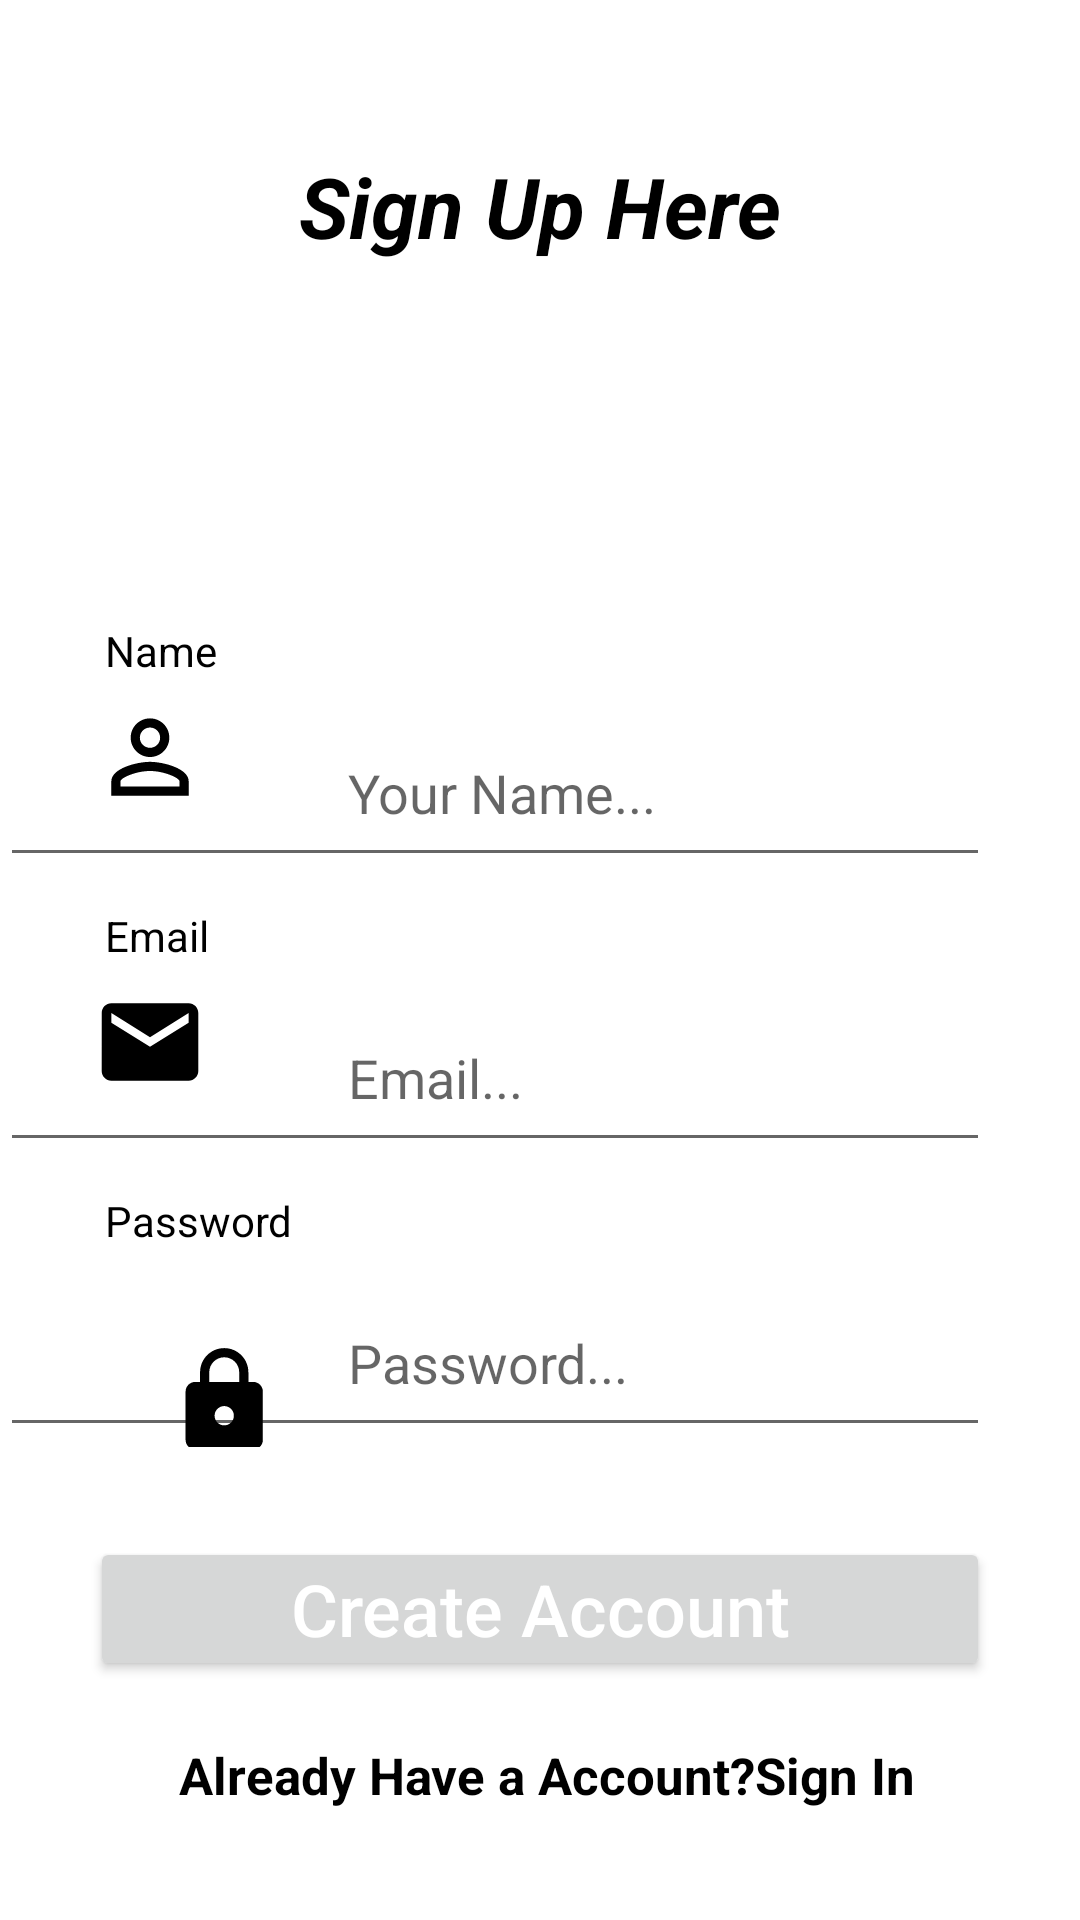

Produce the Android XML layout that renders to this screen, including the resource entries it uses.
<!-- AndroidManifest.xml: application theme Theme.Millitary_civilian -->
<!-- res/layout/activity_registration.xml -->
<?xml version="1.0" encoding="utf-8"?>
<RelativeLayout
    xmlns:android="http://schemas.android.com/apk/res/android"
    xmlns:tools="http://schemas.android.com/tools"
    android:layout_width="match_parent"
    android:layout_height="match_parent"
    tools:context=".RegistrationActivity">

    <TextView
        android:id="@+id/teacher"
        android:layout_width="match_parent"
        android:layout_height="wrap_content"
        android:layout_alignParentStart="true"
        android:layout_alignParentTop="true"
        android:layout_marginTop="50dp"
        android:gravity="center"
        android:text="Sign Up Here"
        android:textColor="@color/black"
        android:textSize="28sp"
        android:textStyle="bold|italic" />

    <TextView
        android:id="@+id/names"
        android:layout_width="match_parent"
        android:layout_height="wrap_content"
        android:layout_below="@id/teacher"
        android:layout_marginStart="35dp"
        android:layout_marginTop="120dp"
        android:text="Name"
        android:textColor="@color/black" />

    <EditText
        android:id="@+id/register_name"
        android:layout_width="match_parent"
        android:layout_height="56dp"
        android:layout_below="@+id/names"
        android:layout_alignParentStart="true"
        android:layout_marginTop="10dp"
        android:layout_marginRight="30dp"
        android:drawableStart="@drawable/name_foreground"
        android:hint="Your Name..."
        android:inputType="text"
        android:padding="8dp" />

    <TextView
        android:id="@+id/email"
        android:layout_width="match_parent"
        android:layout_height="wrap_content"
        android:layout_below="@id/register_name"
        android:layout_marginStart="35dp"
        android:layout_marginTop="10dp"
        android:text="Email"
        android:textColor="@color/black" />

    <EditText
        android:id="@+id/register_email"
        android:layout_width="match_parent"
        android:layout_height="56dp"
        android:layout_below="@+id/email"
        android:layout_alignParentStart="true"

        android:layout_marginTop="10dp"
        android:layout_marginRight="30dp"
        android:drawableStart="@drawable/email_foreground"
        android:hint="Email..."
        android:inputType="textEmailAddress"
        android:padding="8dp" />

    <TextView
        android:id="@+id/pass"
        android:layout_width="match_parent"
        android:layout_height="wrap_content"
        android:layout_below="@id/register_email"
        android:layout_marginStart="35dp"
        android:layout_marginTop="10dp"
        android:text="Password"
        android:textColor="@color/black" />

    <EditText
        android:id="@+id/register_password"
        android:layout_width="match_parent"
        android:layout_height="56dp"
        android:layout_below="@+id/pass"
        android:layout_alignParentStart="true"
        android:layout_marginTop="10dp"
        android:layout_marginRight="30dp"
        android:drawableStart="@drawable/lock_foreground"
        android:hint="Password..."
        android:inputType="textPassword"
        android:padding="8dp" />

    <Button
        android:id="@+id/register_button"
        android:layout_width="match_parent"
        android:layout_height="wrap_content"
        android:layout_below="@+id/register_password"
        android:layout_marginLeft="30dp"
        android:layout_marginTop="30dp"
        android:layout_marginRight="30dp"
        android:padding="4dp"
        android:text="Create Account"
        android:textAllCaps="false"
        android:textColor="@android:color/background_light"
        android:textSize="24sp" />

    <TextView
        android:id="@+id/homepage"
        android:layout_width="match_parent"
        android:layout_height="wrap_content"
        android:layout_below="@+id/register_button"
        android:layout_centerHorizontal="true"
        android:layout_marginStart="15dp"
        android:layout_marginTop="20dp"
        android:layout_marginEnd="23dp"
        android:text=" Already Have a Account?Sign In"
        android:textAlignment="center"
        android:textColor="@color/black"
        android:textSize="17sp"
        android:textStyle="bold" />

</RelativeLayout>
<!-- resources referenced by this layout -->
<resources>
  <color name="black">#FF000000</color>
  <!-- drawable email_foreground (drawable) -->
  <vector xmlns:android="http://schemas.android.com/apk/res/android"
      android:width="108dp"
      android:height="108dp"
      android:viewportWidth="108"
      android:viewportHeight="108"
      android:tint="#000000">
    <group android:scaleX="1.61"
        android:scaleY="1.61"
        android:translateX="22.68"
        android:translateY="22.68">
      <path
          android:fillColor="@android:color/white"
          android:pathData="M20,4L4,4c-1.1,0 -1.99,0.9 -1.99,2L2,18c0,1.1 0.9,2 2,2h16c1.1,0 2,-0.9 2,-2L22,6c0,-1.1 -0.9,-2 -2,-2zM20,8l-8,5 -8,-5L4,6l8,5 8,-5v2z"/>
    </group>
  </vector>
  <!-- drawable lock_foreground (drawable) -->
  <vector xmlns:android="http://schemas.android.com/apk/res/android"
      android:width="108dp"
      android:height="108dp"
      android:viewportWidth="108"
      android:viewportHeight="108"
      android:tint="#000000">
    <group android:scaleX="1.61"
        android:scaleY="1.61"
        android:translateX="47.4228"
        android:translateY="47.4228">
      <path
          android:fillColor="@android:color/white"
          android:pathData="M18,8h-1L17,6c0,-2.76 -2.24,-5 -5,-5S7,3.24 7,6v2L6,8c-1.1,0 -2,0.9 -2,2v10c0,1.1 0.9,2 2,2h12c1.1,0 2,-0.9 2,-2L20,10c0,-1.1 -0.9,-2 -2,-2zM12,17c-1.1,0 -2,-0.9 -2,-2s0.9,-2 2,-2 2,0.9 2,2 -0.9,2 -2,2zM15.1,8L8.9,8L8.9,6c0,-1.71 1.39,-3.1 3.1,-3.1 1.71,0 3.1,1.39 3.1,3.1v2z"/>
    </group>
  </vector>
  <!-- drawable name_foreground (drawable) -->
  <vector xmlns:android="http://schemas.android.com/apk/res/android"
      android:width="108dp"
      android:height="108dp"
      android:viewportWidth="108"
      android:viewportHeight="108"
      android:tint="#000000">
    <group android:scaleX="1.61"
        android:scaleY="1.61"
        android:translateX="22.68"
        android:translateY="22.68">
      <path
          android:fillColor="@android:color/white"
          android:pathData="M12,5.9c1.16,0 2.1,0.94 2.1,2.1s-0.94,2.1 -2.1,2.1S9.9,9.16 9.9,8s0.94,-2.1 2.1,-2.1m0,9c2.97,0 6.1,1.46 6.1,2.1v1.1L5.9,18.1L5.9,17c0,-0.64 3.13,-2.1 6.1,-2.1M12,4C9.79,4 8,5.79 8,8s1.79,4 4,4 4,-1.79 4,-4 -1.79,-4 -4,-4zM12,13c-2.67,0 -8,1.34 -8,4v3h16v-3c0,-2.66 -5.33,-4 -8,-4z"/>
    </group>
  </vector>
  <style name="Theme.Millitary_civilian" parent="Theme.MaterialComponents.DayNight.DarkActionBar">
          
          <item name="colorPrimary">@color/purple_500</item>
          <item name="colorPrimaryVariant">@color/purple_700</item>
          <item name="colorOnPrimary">@color/white</item>
          
          <item name="colorSecondary">@color/teal_200</item>
          <item name="colorSecondaryVariant">@color/teal_700</item>
          <item name="colorOnSecondary">@color/black</item>
          
          <item name="android:statusBarColor">?attr/colorPrimaryVariant</item>
          
      </style>
  <color name="purple_500">#FF6200EE</color>
  <color name="purple_700">#FF3700B3</color>
  <color name="white">#FFFFFFFF</color>
  <color name="teal_200">#FF03DAC5</color>
  <color name="teal_700">#FF018786</color>
</resources>
